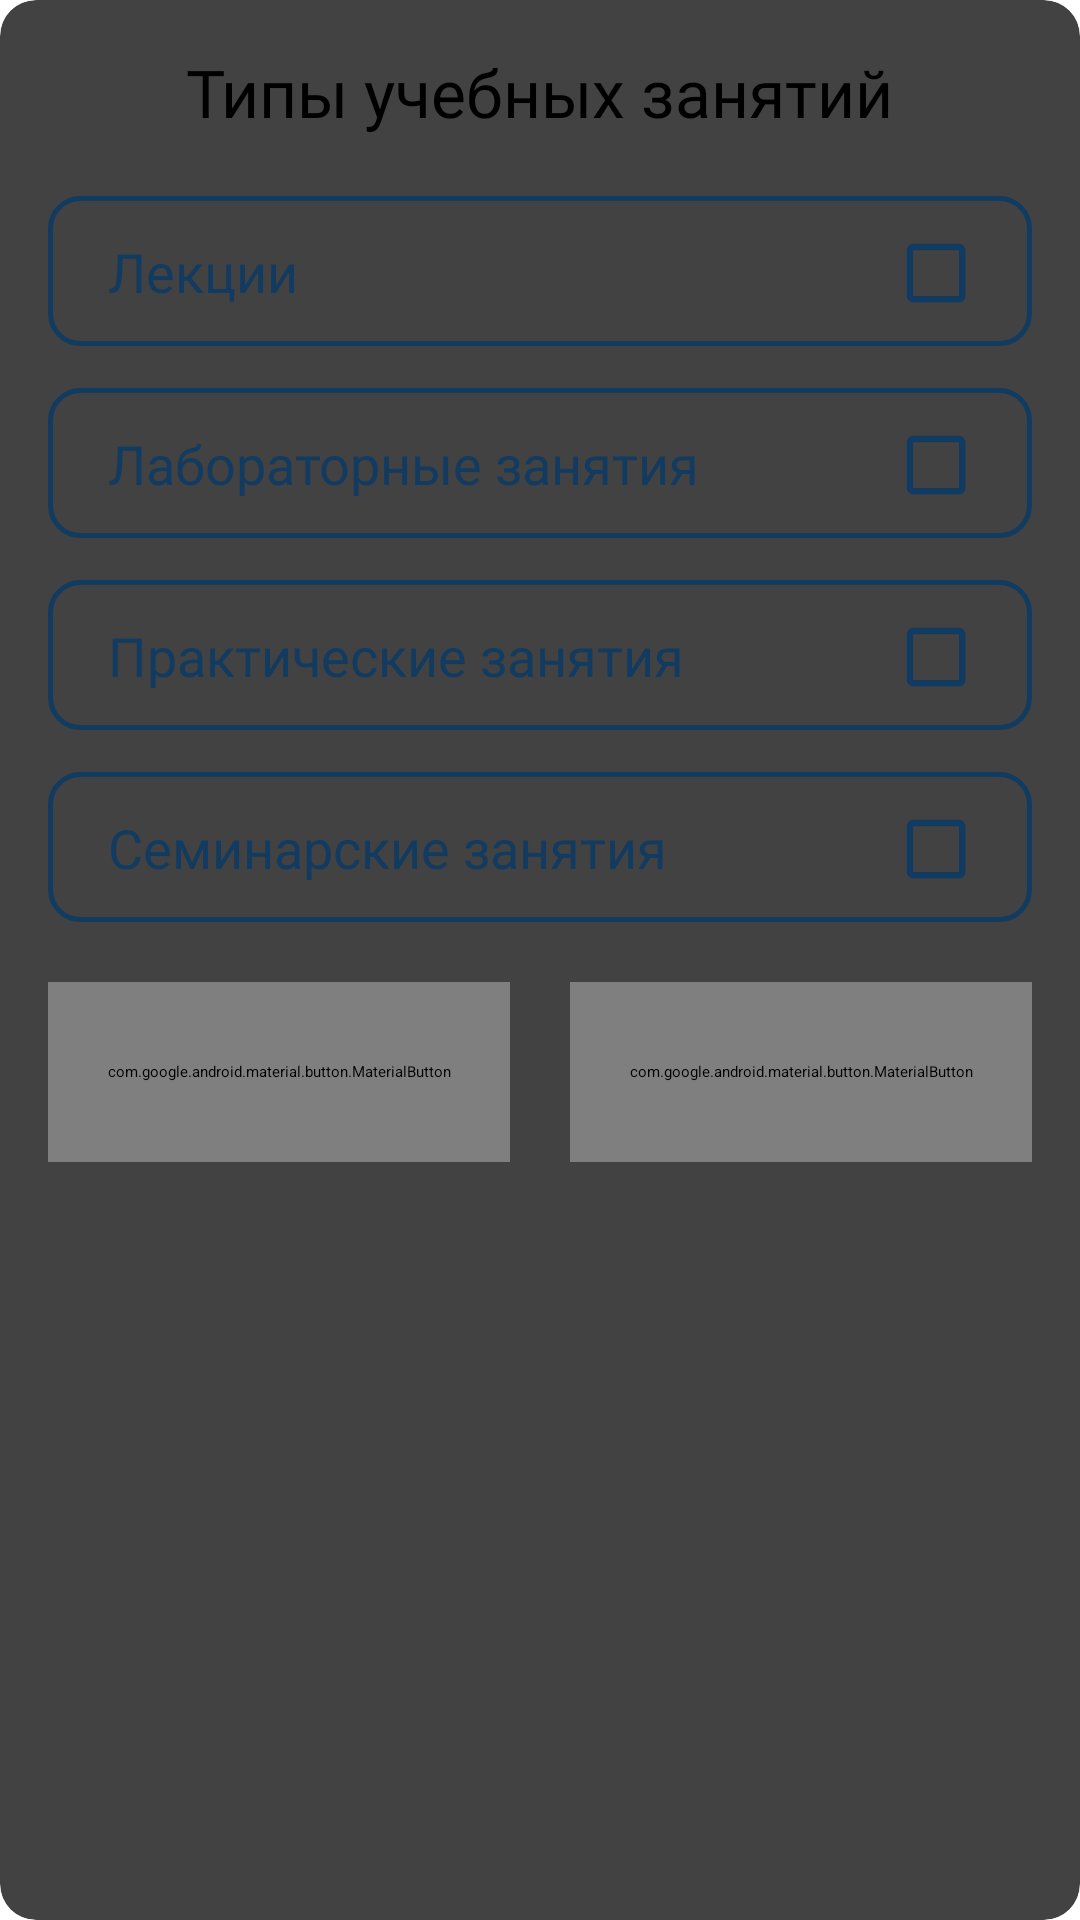

The Android layout XML behind this screen, and the referenced resources:
<!-- AndroidManifest.xml: application theme splashScreenTheme -->
<!-- res/layout/alert_dialog_choosing_type_classes.xml -->
<?xml version="1.0" encoding="utf-8"?>
<androidx.cardview.widget.CardView xmlns:android="http://schemas.android.com/apk/res/android"
    xmlns:app="http://schemas.android.com/apk/res-auto"
    android:layout_width="match_parent"
    android:layout_height="wrap_content"
    android:layout_gravity="center"
    android:layout_marginHorizontal="16dp"
    app:cardCornerRadius="12dp">

    <LinearLayout
        android:layout_width="match_parent"
        android:layout_height="wrap_content"
        android:layout_margin="16dp"
        android:orientation="vertical">

        <TextView
            android:layout_width="wrap_content"
            android:layout_height="wrap_content"
            android:layout_gravity="center"
            android:fontFamily="@font/roboto_medium"
            android:text="@string/choose_the_type_of_classes"
            android:textColor="@color/black"
            android:textSize="22sp" />

        <androidx.constraintlayout.widget.ConstraintLayout
            android:id="@+id/click_lecture"
            android:layout_width="match_parent"
            android:layout_height="50dp"
            android:layout_marginTop="20dp"
            android:background="@drawable/bg_choose_type_classes"
            android:orientation="horizontal">

            <TextView
                android:gravity="start"
                android:id="@+id/tv_lectures"
                android:layout_width="0dp"
                android:layout_height="wrap_content"
                android:fontFamily="@font/roboto_medium"
                android:paddingStart="20dp"
                android:paddingEnd="1dp"
                android:text="@string/tv_lecture"
                android:textColor="@color/blue"
                android:textSize="18sp"
                app:layout_constraintEnd_toStartOf="@id/chb_lecture"
                app:layout_constraintBottom_toBottomOf="parent"
                app:layout_constraintStart_toStartOf="parent"
                app:layout_constraintTop_toTopOf="parent" />

            <CheckBox
                android:id="@+id/chb_lecture"
                android:layout_width="wrap_content"
                android:layout_height="wrap_content"
                android:layout_marginEnd="20dp"
                android:button="@drawable/selector_checkbox"
                android:buttonTint="@color/blue"
                android:theme="@style/colored_checkbox"
                app:layout_constraintBottom_toBottomOf="parent"
                app:layout_constraintEnd_toEndOf="parent"
                app:layout_constraintTop_toTopOf="parent" />

        </androidx.constraintlayout.widget.ConstraintLayout>

        <androidx.constraintlayout.widget.ConstraintLayout
            android:id="@+id/click_laboratory"
            android:layout_width="match_parent"
            android:layout_height="50dp"
            android:layout_marginTop="14dp"
            android:background="@drawable/bg_choose_type_classes"
            android:orientation="horizontal">

            <TextView
                android:gravity="start"
                android:id="@+id/tv_lobaratory"
                android:layout_width="0dp"
                android:layout_height="wrap_content"
                android:fontFamily="@font/roboto_medium"
                android:paddingStart="20dp"
                android:paddingEnd="1dp"
                android:text="@string/tv_laboratory"
                android:textColor="@color/blue"
                android:textSize="18sp"
                app:layout_constraintEnd_toStartOf="@id/chb_lobaratory"
                app:layout_constraintBottom_toBottomOf="parent"
                app:layout_constraintStart_toStartOf="parent"
                app:layout_constraintTop_toTopOf="parent" />

            <CheckBox
                android:id="@+id/chb_lobaratory"
                android:layout_width="wrap_content"
                android:layout_height="wrap_content"
                android:layout_marginEnd="20dp"
                android:button="@drawable/selector_checkbox"
                android:buttonTint="@color/blue"
                android:theme="@style/colored_checkbox"
                app:layout_constraintBottom_toBottomOf="parent"
                app:layout_constraintEnd_toEndOf="parent"
                app:layout_constraintTop_toTopOf="parent" />

        </androidx.constraintlayout.widget.ConstraintLayout>

        <androidx.constraintlayout.widget.ConstraintLayout
            android:id="@+id/click_pratical"
            android:layout_width="match_parent"
            android:layout_height="50dp"
            android:layout_marginTop="14dp"
            android:background="@drawable/bg_choose_type_classes"
            android:orientation="horizontal">

            <TextView
                android:gravity="start"
                android:id="@+id/tv_practical"
                android:layout_width="0dp"
                android:layout_height="wrap_content"
                android:fontFamily="@font/roboto_medium"
                android:paddingStart="20dp"
                android:paddingEnd="1dp"
                android:text="@string/tv_practical"
                android:textColor="@color/blue"
                android:textSize="18sp"
                app:layout_constraintEnd_toStartOf="@id/chb_practical"
                app:layout_constraintBottom_toBottomOf="parent"
                app:layout_constraintStart_toStartOf="parent"
                app:layout_constraintTop_toTopOf="parent" />

            <CheckBox
                android:id="@+id/chb_practical"
                android:layout_width="wrap_content"
                android:layout_height="wrap_content"
                android:layout_marginEnd="20dp"
                android:button="@drawable/selector_checkbox"
                android:buttonTint="@color/blue"
                android:theme="@style/colored_checkbox"
                app:layout_constraintBottom_toBottomOf="parent"
                app:layout_constraintEnd_toEndOf="parent"
                app:layout_constraintTop_toTopOf="parent" />

        </androidx.constraintlayout.widget.ConstraintLayout>

        <androidx.constraintlayout.widget.ConstraintLayout
            android:id="@+id/click_seminar"
            android:layout_width="match_parent"
            android:layout_height="50dp"
            android:layout_marginTop="14dp"
            android:background="@drawable/bg_choose_type_classes"
            android:orientation="horizontal">

            <TextView
                android:gravity="start"
                android:id="@+id/tv_seminar"
                android:layout_width="0dp"
                android:layout_height="wrap_content"
                android:fontFamily="@font/roboto_medium"
                android:paddingStart="20dp"
                android:paddingEnd="1dp"
                android:text="@string/tv_seminar"
                android:textColor="@color/blue"
                android:textSize="18sp"
                app:layout_constraintEnd_toStartOf="@id/chb_seminar"
                app:layout_constraintBottom_toBottomOf="parent"
                app:layout_constraintStart_toStartOf="parent"
                app:layout_constraintTop_toTopOf="parent" />

            <CheckBox
                android:id="@+id/chb_seminar"
                android:layout_width="wrap_content"
                android:layout_height="wrap_content"
                android:layout_marginEnd="20dp"
                android:button="@drawable/selector_checkbox"
                android:buttonTint="@color/blue"
                android:theme="@style/colored_checkbox"
                app:layout_constraintBottom_toBottomOf="parent"
                app:layout_constraintEnd_toEndOf="parent"
                app:layout_constraintTop_toTopOf="parent" />

        </androidx.constraintlayout.widget.ConstraintLayout>

        <LinearLayout
            android:layout_width="match_parent"
            android:layout_height="wrap_content"
            android:layout_marginTop="20dp"
            android:orientation="horizontal">

            <com.google.android.material.button.MaterialButton
                android:id="@+id/btn_cancel"
                android:layout_width="match_parent"
                android:layout_height="60dp"
                android:layout_marginEnd="10dp"
                android:layout_weight="1"
                android:fontFamily="@font/roboto_medium"
                android:text="@string/tv_remove_group_btn_cancel"
                android:textColor="@color/blue"
                android:textSize="16sp"
                app:strokeWidth="1dp"
                app:strokeColor="@color/blue"
                android:maxLines="1"
                android:ellipsize="end"
                app:backgroundTint="@color/white"
                app:cornerRadius="12dp" />

            <com.google.android.material.button.MaterialButton
                android:id="@+id/btn_continue"
                android:layout_width="match_parent"
                android:layout_height="60dp"
                android:layout_marginStart="10dp"
                android:layout_weight="1"
                android:fontFamily="@font/roboto_medium"
                android:text="@string/btn_continue"
                android:textColor="@color/white"
                android:textSize="16sp"
                app:backgroundTint="@color/blue"
                app:cornerRadius="12dp" />

        </LinearLayout>

    </LinearLayout>

</androidx.cardview.widget.CardView>
<!-- resources referenced by this layout -->
<resources>
  <color name="black">#FF000000</color>
  <color name="blue">#123B61</color>
  <color name="white">#FFFFFFFF</color>
  <!-- drawable bg_choose_type_classes (drawable) -->
  <?xml version="1.0" encoding="utf-8"?>
  <shape xmlns:android="http://schemas.android.com/apk/res/android"
      android:shape="rectangle">
      <corners android:radius="10dp" />
      <stroke
          android:width="1.8dp"
          android:color="@color/blue" />
  </shape>
  <!-- drawable selector_checkbox (drawable) -->
  <?xml version="1.0" encoding="utf-8"?>
  <selector xmlns:android="http://schemas.android.com/apk/res/android">
      <item android:state_checked="false" android:drawable="@drawable/ic_state_check_box_false"/>
      <item android:state_checked="true" android:drawable="@drawable/ic_state_check_box_true"/>
  </selector>
  <string name="btn_continue">Далее</string>
  <string name="choose_the_type_of_classes">Типы учебных занятий</string>
  <string name="tv_laboratory">Лабораторные занятия</string>
  <string name="tv_lecture">Лекции</string>
  <string name="tv_practical">Практические занятия</string>
  <string name="tv_remove_group_btn_cancel">Отменить</string>
  <string name="tv_seminar">Семинарские занятия</string>
  <style name="colored_checkbox" parent="Theme.AppCompat.Light">
          <item name="colorAccent">@color/blue</item>
          <item name="android:textColorSecondary">@color/blue</item>
      </style>
  <style name="splashScreenTheme" parent="Theme.MaterialComponents.Light.NoActionBar">
          <item name="android:windowBackground">@drawable/splash_screen</item>
          <item name="android:statusBarColor">@color/black</item>
      </style>
  <!-- drawable ic_state_check_box_false (drawable) -->
  <vector xmlns:android="http://schemas.android.com/apk/res/android"
      android:width="25dp"
      android:height="25dp"
      android:tint="#123B61"
      android:viewportWidth="23"
      android:viewportHeight="23">
      <path
          android:fillColor="@android:color/white"
          android:pathData="M19,5v14H5V5h14m0,-2H5c-1.1,0 -2,0.9 -2,2v14c0,1.1 0.9,2 2,2h14c1.1,0 2,-0.9 2,-2V5c0,-1.1 -0.9,-2 -2,-2z" />
  </vector>
  <!-- drawable ic_state_check_box_true (drawable) -->
  <vector xmlns:android="http://schemas.android.com/apk/res/android"
      android:width="24dp"
      android:height="24dp"
      android:tint="#123B61"
      android:viewportWidth="24"
      android:viewportHeight="24">
      <path
          android:fillColor="@android:color/white"
          android:pathData="M19,3L5,3c-1.11,0 -2,0.9 -2,2v14c0,1.1 0.89,2 2,2h14c1.11,0 2,-0.9 2,-2L21,5c0,-1.1 -0.89,-2 -2,-2zM10,17l-5,-5 1.41,-1.41L10,14.17l7.59,-7.59L19,8l-9,9z" />
  </vector>
  <!-- drawable splash_screen (drawable) -->
  <?xml version="1.0" encoding="utf-8"?>
  <layer-list xmlns:android="http://schemas.android.com/apk/res/android">
      
      <item android:drawable="@color/white"/>
      
      <item android:drawable="@drawable/logo" android:gravity="center"/>
      <item android:drawable="@drawable/logo_made_by_geeks_pro" android:gravity="bottom|center" android:bottom="76dp"/>
  
  </layer-list>
  <!-- drawable logo: vector/xml drawable (drawable, 23890 chars, omitted) -->
  <!-- drawable logo_made_by_geeks_pro: vector/xml drawable (drawable, 5538 chars, omitted) -->
</resources>
